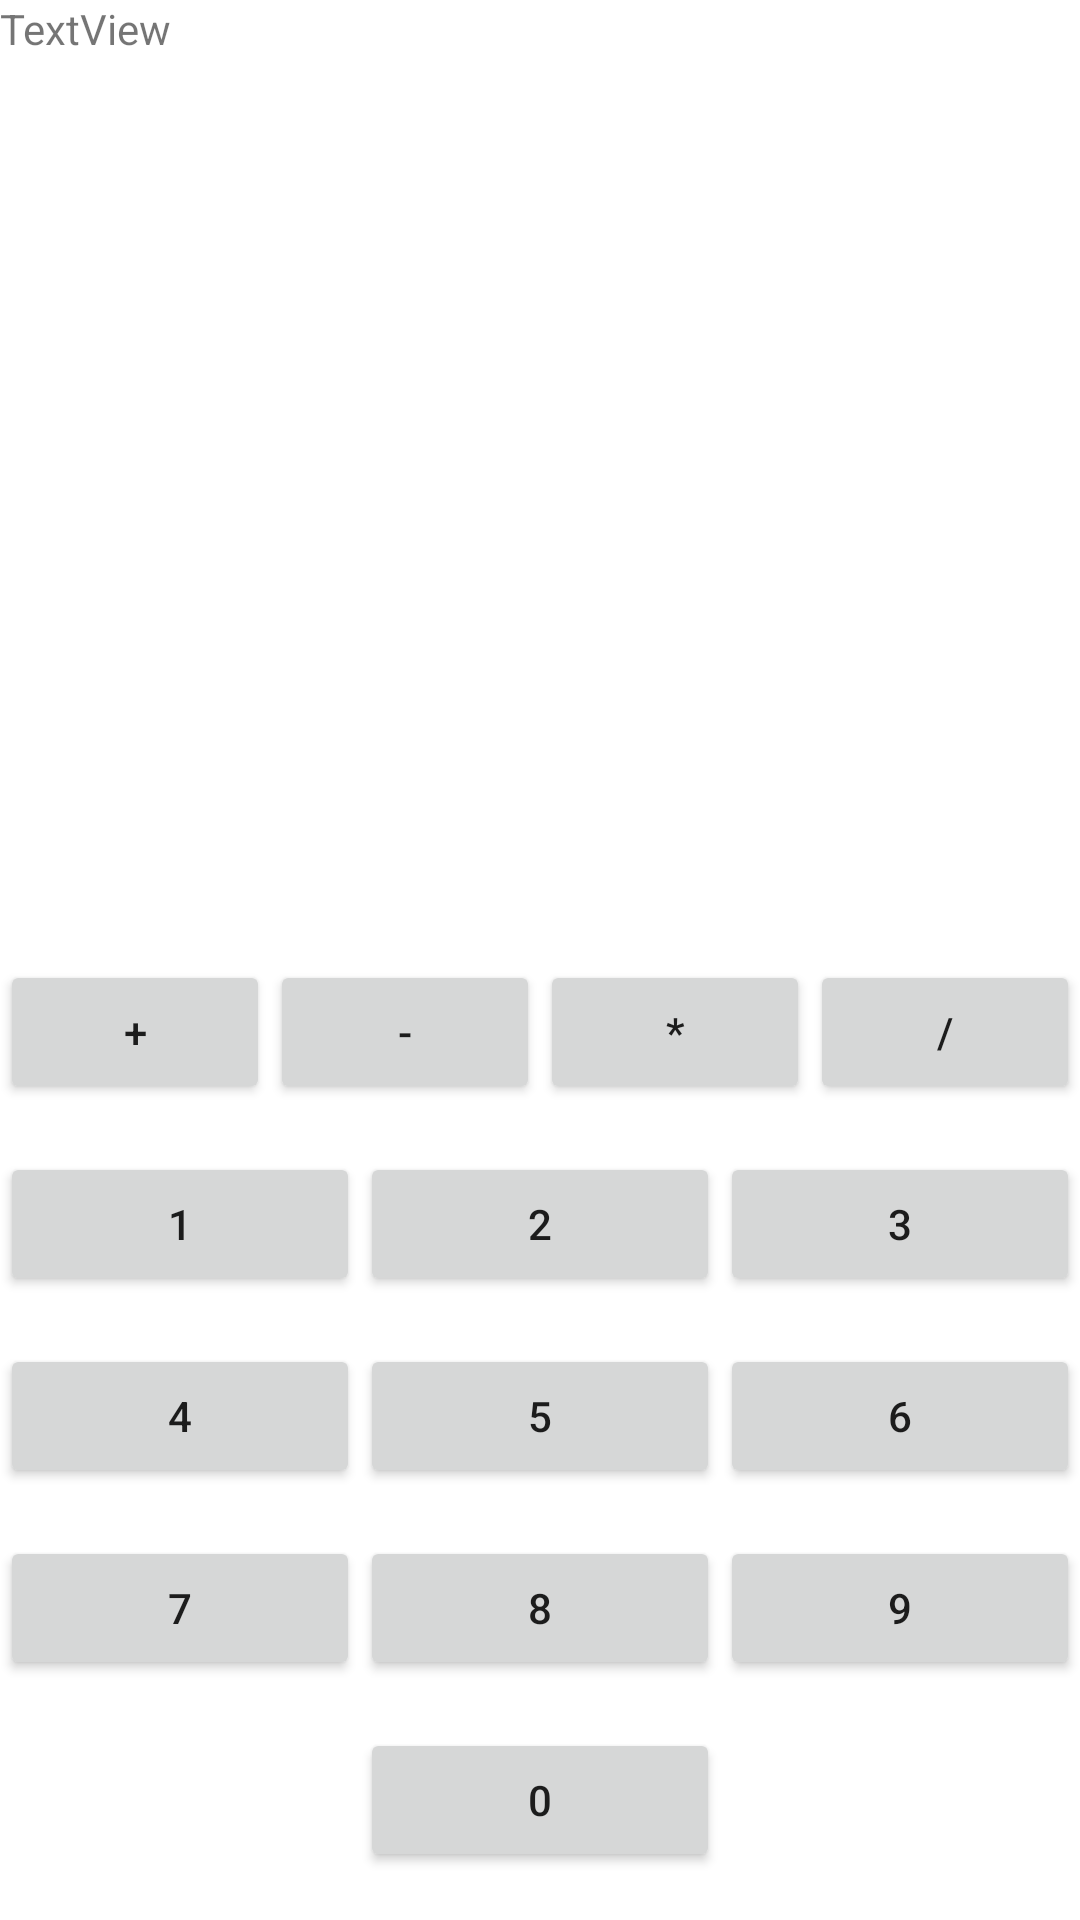

Here is an Android app screen rendered from its layout file. Give the layout XML and the strings, colors and styles it references.
<!-- AndroidManifest.xml: application theme Theme.CalculatorTD2 -->
<!-- res/layout/activity_compute.xml -->
<?xml version="1.0" encoding="utf-8"?>
<androidx.constraintlayout.widget.ConstraintLayout xmlns:android="http://schemas.android.com/apk/res/android"
    xmlns:app="http://schemas.android.com/apk/res-auto"
    xmlns:tools="http://schemas.android.com/tools"
    android:layout_width="match_parent"
    android:layout_height="match_parent"
    tools:context=".ComputeActivity">

    <LinearLayout
        android:layout_width="match_parent"
        android:layout_height="match_parent"
        android:orientation="vertical">


        <TextView
            android:id="@+id/textView"
            android:layout_width="match_parent"
            android:layout_height="match_parent"
            android:layout_weight="1"
            android:text="TextView" />

        <LinearLayout

            android:layout_width="match_parent"
            android:layout_height="match_parent"
            android:layout_weight="1"
            android:orientation="vertical">

            <LinearLayout
                android:layout_width="match_parent"
                android:layout_height="match_parent"
                android:layout_weight="1"
                android:orientation="horizontal">

                <Button
                    android:id="@+id/buttonAdd"
                    android:layout_width="wrap_content"
                    android:layout_height="wrap_content"
                    android:layout_weight="1"
                    android:text="@string/addSymbol" />

                <Button
                    android:id="@+id/buttonSubtract"
                    android:layout_width="wrap_content"
                    android:layout_height="wrap_content"
                    android:layout_weight="1"
                    android:text="@string/subtractSymbol" />

                <Button
                    android:id="@+id/buttonMultiply"
                    android:layout_width="wrap_content"
                    android:layout_height="wrap_content"
                    android:layout_weight="1"
                    android:text="@string/multiplySymbol" />

                <Button
                    android:id="@+id/buttonDivide"
                    android:layout_width="wrap_content"
                    android:layout_height="wrap_content"
                    android:layout_weight="1"
                    android:text="@string/divideSymbol" />

            </LinearLayout>

            <LinearLayout
                android:layout_width="match_parent"
                android:layout_height="match_parent"
                android:layout_weight="1"
                android:orientation="horizontal">

                <Button
                    android:id="@+id/button1"
                    android:layout_width="wrap_content"
                    android:layout_height="wrap_content"
                    android:layout_weight="1"
                    android:text="1" />

                <Button
                    android:id="@+id/result_previous_button"
                    android:layout_width="wrap_content"
                    android:layout_height="wrap_content"
                    android:layout_weight="1"
                    android:text="2" />

                <Button
                    android:id="@+id/button3"
                    android:layout_width="wrap_content"
                    android:layout_height="wrap_content"
                    android:layout_weight="1"
                    android:text="3" />

            </LinearLayout>

            <LinearLayout
                android:layout_width="match_parent"
                android:layout_height="match_parent"
                android:layout_weight="1"
                android:orientation="horizontal">

                <Button
                    android:id="@+id/button4"
                    android:layout_width="wrap_content"
                    android:layout_height="wrap_content"
                    android:layout_weight="1"
                    android:text="4" />

                <Button
                    android:id="@+id/button5"
                    android:layout_width="wrap_content"
                    android:layout_height="wrap_content"
                    android:layout_weight="1"
                    android:text="5" />

                <Button
                    android:id="@+id/button6"
                    android:layout_width="wrap_content"
                    android:layout_height="wrap_content"
                    android:layout_weight="1"
                    android:text="6" />
            </LinearLayout>

            <LinearLayout
                android:layout_width="match_parent"
                android:layout_height="match_parent"
                android:layout_weight="1"
                android:orientation="horizontal">

                <Button
                    android:id="@+id/button7"
                    android:layout_width="wrap_content"
                    android:layout_height="wrap_content"
                    android:layout_weight="1"
                    android:text="7" />

                <Button
                    android:id="@+id/button8"
                    android:layout_width="wrap_content"
                    android:layout_height="wrap_content"
                    android:layout_weight="1"
                    android:text="8" />

                <Button
                    android:id="@+id/button9"
                    android:layout_width="wrap_content"
                    android:layout_height="wrap_content"
                    android:layout_weight="1"
                    android:text="9" />
            </LinearLayout>

            <LinearLayout
                android:layout_width="match_parent"
                android:layout_height="match_parent"
                android:layout_weight="1"
                android:orientation="horizontal">

                <Space
                    android:layout_width="match_parent"
                    android:layout_height="wrap_content"
                    android:layout_weight="1" />

                <Button
                    android:id="@+id/button0"
                    android:layout_width="match_parent"
                    android:layout_height="wrap_content"
                    android:layout_weight="1"
                    android:text="0" />

                <Space
                    android:layout_width="match_parent"
                    android:layout_height="wrap_content"
                    android:layout_weight="1" />
            </LinearLayout>
        </LinearLayout>
    </LinearLayout>
</androidx.constraintlayout.widget.ConstraintLayout>
<!-- resources referenced by this layout -->
<resources>
  <string name="addSymbol" translatable="false">+</string>
  <string name="divideSymbol" translatable="false">/</string>
  <string name="multiplySymbol" translatable="false">*</string>
  <string name="subtractSymbol" translatable="false">-</string>
  <style name="Theme.CalculatorTD2" parent="Theme.MaterialComponents.DayNight.DarkActionBar">
          
          <item name="colorPrimary">@color/purple_500</item>
          <item name="colorPrimaryVariant">@color/purple_700</item>
          <item name="colorOnPrimary">@color/white</item>
          
          <item name="colorSecondary">@color/teal_200</item>
          <item name="colorSecondaryVariant">@color/teal_700</item>
          <item name="colorOnSecondary">@color/black</item>
          
          <item name="android:statusBarColor" tools:targetApi="l">?attr/colorPrimaryVariant</item>
          
      </style>
  <!-- not gathered from this repository: default colours our renderer supplied (Android Studio template values) -->
  <color name="purple_500">#FF6200EE</color>
  <color name="purple_700">#FF3700B3</color>
  <color name="teal_200">#FF03DAC5</color>
  <color name="teal_700">#FF018786</color>
  <color name="black">#FF000000</color>
  <color name="white">#FFFFFFFF</color>
</resources>
